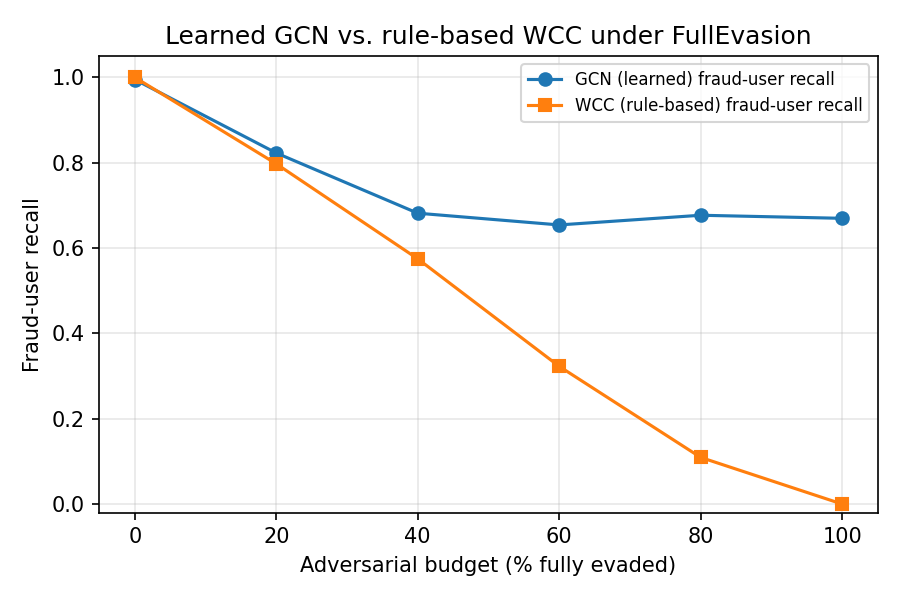

Data behind this chart, as committed beside it:
budget_pct, gcn_recall, gcn_fpr, wcc_user_recall
0.0, 0.9949, 0.0, 1.0
0.2, 0.8227, 0.0, 0.7973
0.4, 0.6816, 0.0107, 0.5747
0.6, 0.6541, 0.044, 0.3227
0.8, 0.6768, 0.0707, 0.1093
1.0, 0.6696, 0.0778, 0.0
